Run: headless pygame with SDL's dummy video driver; simulated clock (each Clock.tick advances the game by its frame time, no real sleeping); random seed 0; keys injected as events and as key.get_pressed() state; mouse plan: one left click at the window centre at the start of phase 2, then a move to the lower-right quarter at the start of phase 3; restart key R tapped at the start of phases 3 and 4.
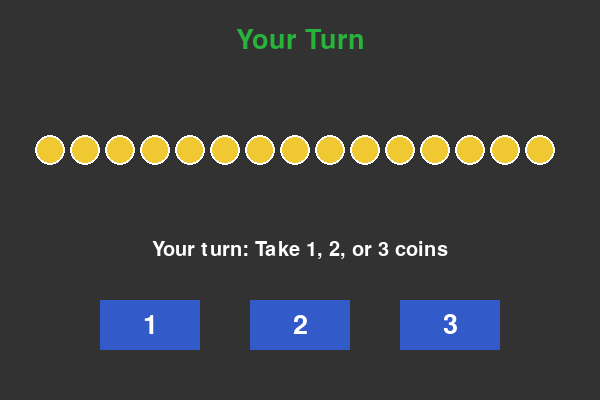
Frame 1 of 4 · flips 1–60 · no input
Frame 2 of 4 · flips 61–180 · clicked the window centre · tapped SPACE, RETURN · held RIGHT (→), D · screen unchanged from frame 1, image omitted
Frame 3 of 4 · flips 181–300 · moved the mouse to the lower-right quarter · tapped R · held DOWN (↓), S · screen unchanged from frame 2, image omitted
Frame 4 of 4 · flips 301–420 · tapped R · held LEFT (←), A, UP (↑), W · screen unchanged from frame 3, image omitted

The pygame program that drew these frames:

import pygame, sys, math

pygame.init()

# --- Window Setup ---
WIDTH, HEIGHT = 600, 400
screen = pygame.display.set_mode((WIDTH, HEIGHT))
pygame.display.set_caption("🎮 Coin Subtracting Game: User vs AI")

# --- Fonts & Colors ---
font = pygame.font.Font(None, 40)       # Font for main text/buttons
msg_font = pygame.font.Font(None, 30)   # Font for messages
WHITE = (255, 255, 255)
BLUE = (50, 90, 200)   # Button color when active
RED = (220, 50, 50)    # AI turn color
GREEN = (40, 180, 60)  # Player turn color
YELLOW = (240, 200, 50)  # Coin color
DARK = (50, 50, 50)      # Background color

# --- Game State Variables ---
coins = 15                     # Total coins in the pile
message = "Your turn: Take 1, 2, or 3 coins"
game_over = False              # Flag to track game over
player_turn = True             # True if it's player's turn

# --- Minimax AI Function ---
def minimax(remaining, is_ai):
    """
    Recursive Minimax algorithm for the coin game.
    - remaining: coins left in the pile
    - is_ai: True if AI's turn, False if Player's turn
    Returns: score of the position (+1 = AI win, -1 = Player win)
    """
    if remaining == 0:
        return -1 if is_ai else 1  # If no coins left, current player loses

    moves = [1, 2, 3]  # Possible moves
    if is_ai:
        best = -math.inf
        for m in moves:
            if remaining - m >= 0:
                best = max(best, minimax(remaining - m, False))
        return best
    else:
        best = math.inf
        for m in moves:
            if remaining - m >= 0:
                best = min(best, minimax(remaining - m, True))
        return best

# --- AI Move Selection ---
def ai_move(remaining):
    """
    Determines the AI's optimal move using Minimax.
    Returns: number of coins to remove (1,2,3)
    """
    best_score = -math.inf
    move = 1
    for m in [1, 2, 3]:
        if remaining - m >= 0:
            score = minimax(remaining - m, False)
            if score > best_score:
                best_score = score
                move = m
    return move

# --- Draw Function ---
def draw():
    """
    Renders the game interface: background, coins, buttons, turn indicator, and messages.
    """
    screen.fill(DARK)
    
    # Draw turn indicator
    turn_color = GREEN if player_turn else RED
    turn_text = font.render("Your Turn" if player_turn else "AI Turn", True, turn_color)
    screen.blit(turn_text, turn_text.get_rect(center=(WIDTH//2, 40)))
    
    # Draw coins as circles in a row
    start_x = 50
    for i in range(coins):
        x = start_x + i * 35
        y = 150
        pygame.draw.circle(screen, YELLOW, (x, y), 15)
        pygame.draw.circle(screen, WHITE, (x, y), 15, 2)  # Coin outline
    
    # Draw move buttons (1,2,3 coins)
    for i, val in enumerate([1,2,3]):
        btn = pygame.Rect(100 + i*150, 300, 100, 50)
        color = BLUE if player_turn else DARK
        pygame.draw.rect(screen, color, btn)
        txt = font.render(str(val), True, WHITE)
        screen.blit(txt, txt.get_rect(center=btn.center))
    
    # Draw message below coins
    msg_text = msg_font.render(message, True, WHITE)
    screen.blit(msg_text, msg_text.get_rect(center=(WIDTH//2, 250)))
    
    pygame.display.flip()

# --- Main Game Loop ---
while True:
    draw()  # Refresh screen each frame
    for e in pygame.event.get():
        if e.type == pygame.QUIT:
            pygame.quit()
            sys.exit()
        
        # Handle player clicking on move buttons
        if e.type == pygame.MOUSEBUTTONDOWN and player_turn and not game_over:
            x, y = e.pos
            for i, val in enumerate([1,2,3]):
                btn = pygame.Rect(100 + i*150, 300, 100, 50)
                if btn.collidepoint(x,y) and coins - val >= 0:
                    coins -= val
                    if coins == 0:
                        message = "You took the last coin. You lose!"
                        game_over = True
                    else:
                        player_turn = False
                        message = f"You took {val}. AI's turn."
        
        # AI's turn
        if not player_turn and not game_over:
            pygame.time.delay(500)  # Delay for better visual effect
            ai = ai_move(coins)
            coins -= ai
            if coins == 0:
                message = f"AI took {ai} and last coin. AI loses! You win!"
                game_over = True
            else:
                player_turn = True
                message = f"AI took {ai}. Your turn."
        
        # Reset game if 'R' is pressed after game over
        if e.type == pygame.KEYDOWN:
            if e.key == pygame.K_r and game_over:
                coins = 15
                message = "Your turn: Take 1, 2, or 3 coins"
                game_over = False
                player_turn = True
